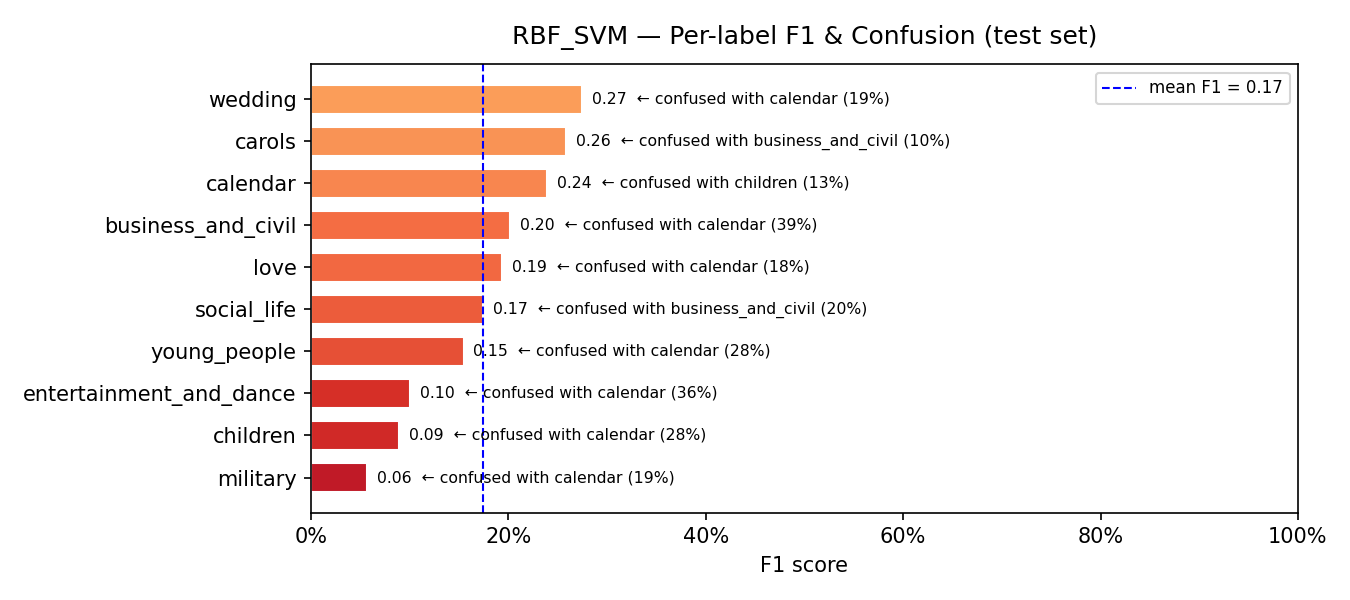

The table this chart was drawn from, first rows:
model, label, support, precision, recall, f1, confusion_rate, top_confused_with, top_confused_pct
RBF_SVM, military, 16, 0.037, 0.125, 0.0571, 0.875, calendar, 0.1875
RBF_SVM, children, 18, 0.0741, 0.1111, 0.0889, 0.8889, calendar, 0.2778
RBF_SVM, entertainment_and_dance, 83, 0.1622, 0.0723, 0.1, 0.9277, calendar, 0.3614
RBF_SVM, young_people, 159, 0.3333, 0.1006, 0.1546, 0.8994, calendar, 0.2767
RBF_SVM, social_life, 25, 0.1905, 0.16, 0.1739, 0.84, business_and_civil, 0.2
RBF_SVM, love, 73, 0.2131, 0.1781, 0.194, 0.8219, calendar, 0.1781
RBF_SVM, business_and_civil, 77, 0.2083, 0.1948, 0.2013, 0.8052, calendar, 0.3896
RBF_SVM, calendar, 62, 0.1646, 0.4355, 0.2389, 0.5645, children, 0.129
RBF_SVM, carols, 10, 0.1905, 0.4, 0.2581, 0.6, business_and_civil, 0.1
RBF_SVM, wedding, 42, 0.2333, 0.3333, 0.2745, 0.6667, calendar, 0.1905
